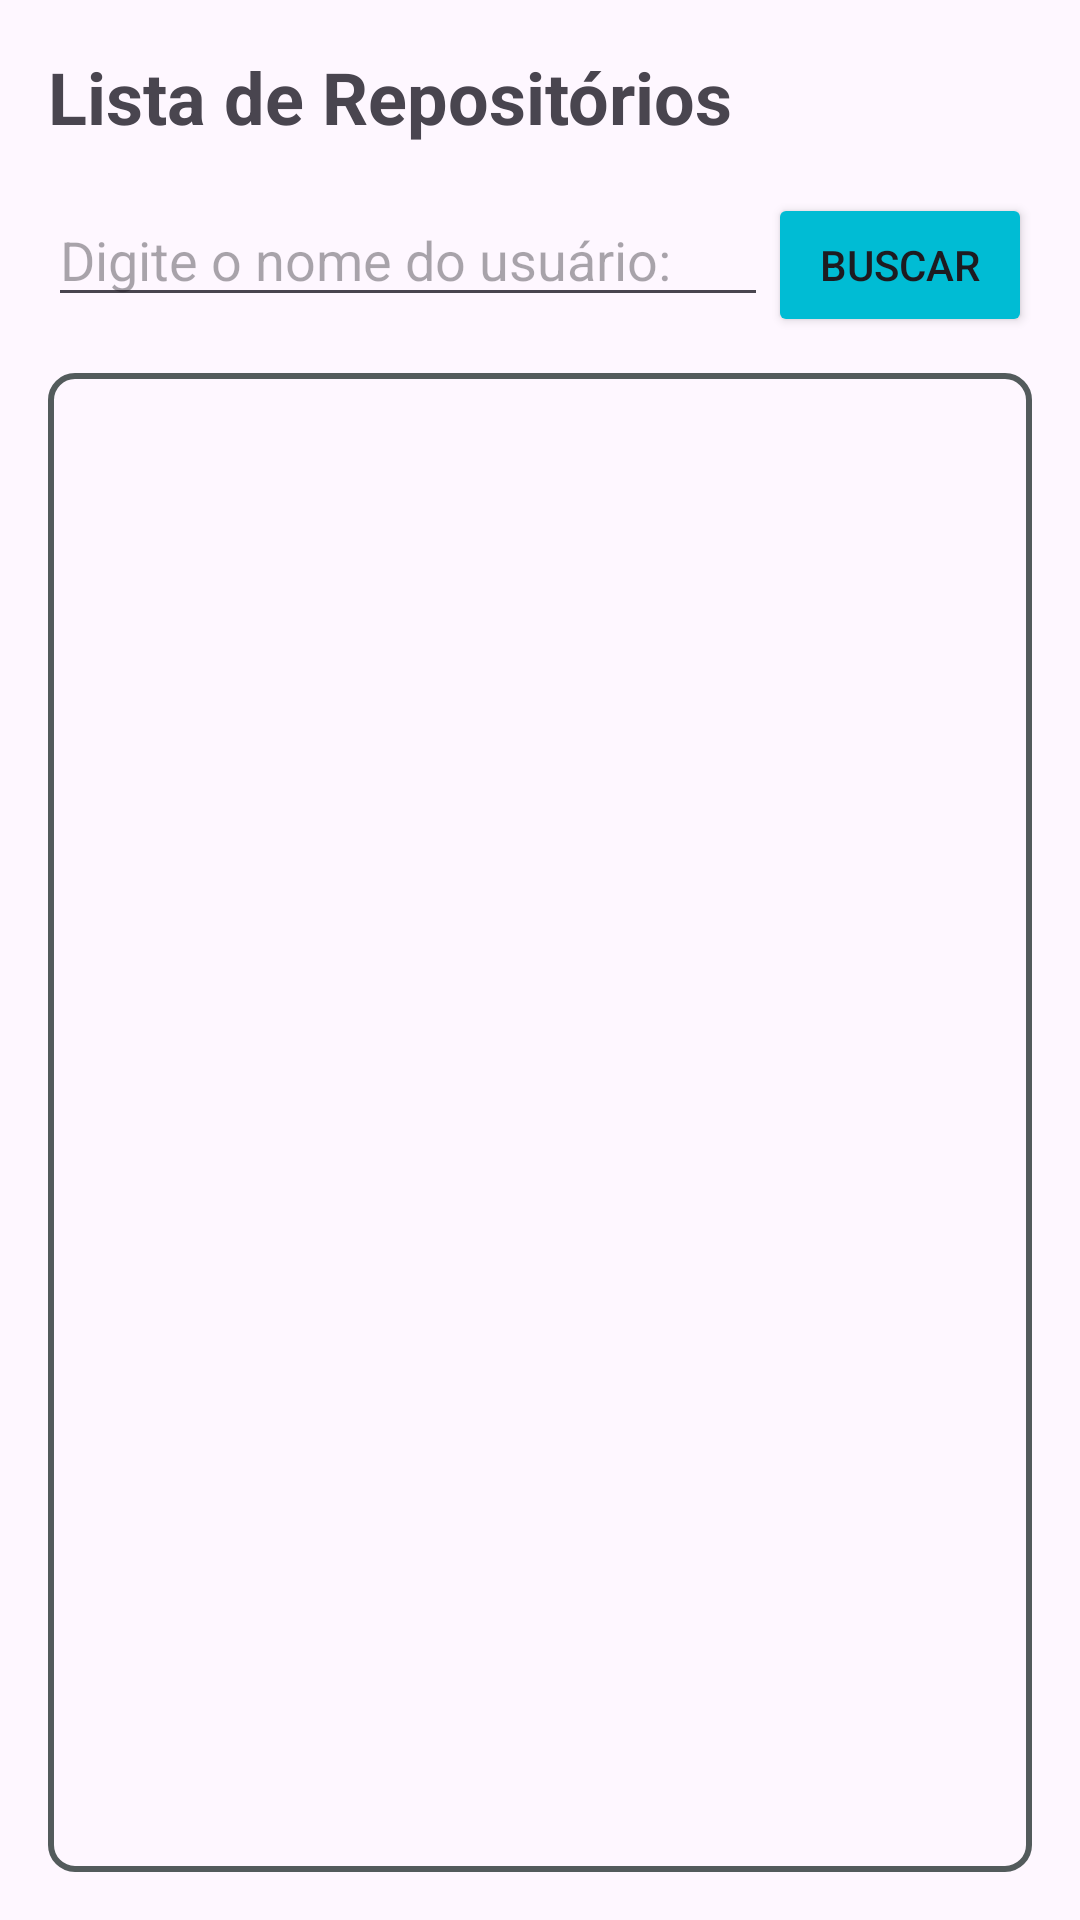

Write the Android layout XML for this screen, with the resource values it uses.
<!-- AndroidManifest.xml: application theme Theme.Userrepositoryinfos -->
<!-- res/layout/activity_repository.xml -->
<?xml version="1.0" encoding="utf-8"?>
<LinearLayout xmlns:android="http://schemas.android.com/apk/res/android"
    xmlns:tools="http://schemas.android.com/tools"
    android:layout_width="match_parent"
    android:layout_height="match_parent"
    android:orientation="vertical"
    android:padding="16dp"
    tools:context=".MainActivity">

    <TextView
        android:id="@+id/textViewTitle"
        android:layout_width="wrap_content"
        android:layout_height="wrap_content"
        android:text="@string/repository_list"
        android:textSize="24sp"
        android:textStyle="bold" />

    <LinearLayout
        android:layout_width="match_parent"
        android:layout_height="wrap_content"
        android:orientation="horizontal"
        android:layout_marginTop="16dp">

        <EditText
            android:id="@+id/editTextSearch"
            android:layout_width="0dp"
            android:layout_height="wrap_content"
            android:layout_weight="1"
            android:hint="@string/enter_user_name"
            android:inputType="text"
            android:maxLines="1" />

        <Button
            android:id="@+id/searchBTN"
            android:layout_width="wrap_content"
            android:layout_height="wrap_content"
            android:backgroundTint="@color/main"
            android:text="@string/search" />

    </LinearLayout>


    <FrameLayout
        android:id="@+id/loadingImageView"
        android:layout_width="match_parent"
        android:layout_height="wrap_content"
        android:layout_marginTop="@dimen/spacing_xxl"
        android:visibility="gone">

        <ProgressBar
            android:layout_width="wrap_content"
            android:layout_height="wrap_content"
            android:layout_gravity="center"
            android:indeterminate="true" />

    </FrameLayout>

    <androidx.recyclerview.widget.RecyclerView
        android:id="@+id/recyclerViewUsers"
        android:layout_width="match_parent"
        android:padding="@dimen/spacing_pico"
        android:background="@drawable/border"
        android:layout_height="match_parent"
        android:layout_marginTop="@dimen/spacing_mili"
        android:scrollbars="vertical" />

</LinearLayout>
<!-- resources referenced by this layout -->
<resources>
  <color name="main">#00BCD4</color>
  <dimen name="spacing_mili">12dp</dimen>
  <dimen name="spacing_pico">8dp</dimen>
  <!-- drawable border (drawable) -->
  <?xml version="1.0" encoding="utf-8"?>
  <shape xmlns:android="http://schemas.android.com/apk/res/android">
      <solid android:color="@android:color/transparent" />
      <stroke
          android:width="2dp"
          android:color="@color/dark_gray" />
      <corners android:radius="8dp" />
  </shape>
  <string name="enter_user_name">Digite o nome do usuário: </string>
      Localização:
  <string name="repository_list">Lista de Repositórios</string>
  <string name="search">Buscar</string>
  <style name="Theme.Userrepositoryinfos" parent="Base.Theme.Userrepositoryinfos" />
  <color name="dark_gray">#535B5C</color>
  <style name="Base.Theme.Userrepositoryinfos" parent="Theme.Material3.DayNight.NoActionBar">
          
          
      </style>
</resources>
